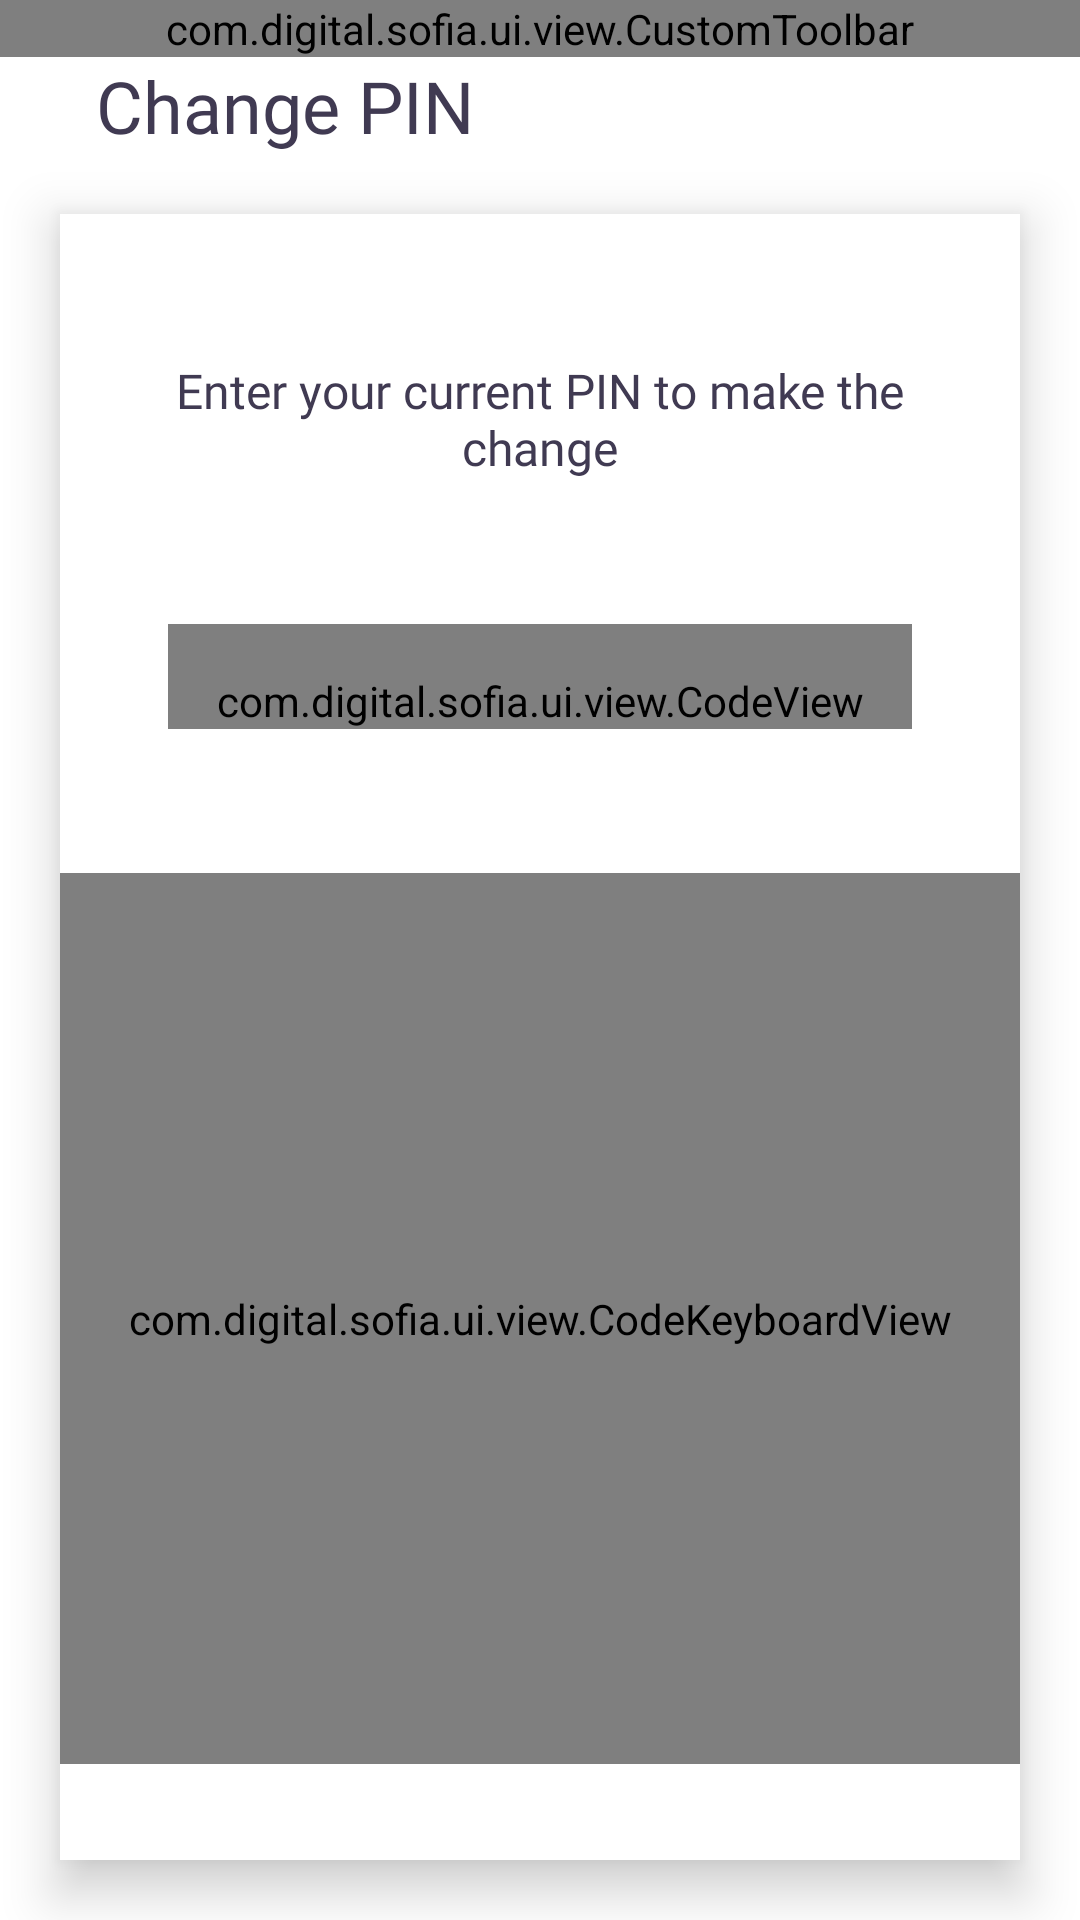

Write the Android layout XML for this screen, with the resource values it uses.
<!-- AndroidManifest.xml: application theme Theme.App -->
<!-- res/layout/fragment_change_pin_enter.xml -->
<?xml version="1.0" encoding="utf-8"?>
<androidx.appcompat.widget.LinearLayoutCompat xmlns:android="http://schemas.android.com/apk/res/android"
    xmlns:app="http://schemas.android.com/apk/res-auto"
    android:id="@+id/rootLayout"
    android:layout_width="match_parent"
    android:layout_height="match_parent"
    android:background="@color/color_background"
    android:fitsSystemWindows="true"
    android:orientation="vertical">

    <com.digital.sofia.ui.view.CustomToolbar
        android:id="@+id/customToolbar"
        android:layout_width="match_parent"
        android:layout_height="wrap_content"
        app:toolbar_icon="@drawable/ic_back"
        app:toolbar_title="@string/back" />

    <androidx.core.widget.NestedScrollView
        android:layout_width="match_parent"
        android:layout_height="match_parent"
        android:clipToPadding="false"
        android:fillViewport="true">

        <androidx.appcompat.widget.LinearLayoutCompat
            android:layout_width="match_parent"
            android:layout_height="match_parent"
            android:orientation="vertical">

            <androidx.appcompat.widget.AppCompatTextView
                android:id="@+id/tvTitle"
                style="@style/TextStyle.24spRegularMainColor"
                android:layout_width="match_parent"
                android:layout_height="wrap_content"
                android:layout_gravity="center_horizontal"
                android:layout_marginStart="@dimen/margin_32"
                android:layout_marginEnd="@dimen/margin_32"
                android:text="@string/change_pin_enter_title" />

            <androidx.appcompat.widget.LinearLayoutCompat
                android:layout_width="match_parent"
                android:layout_height="match_parent"
                android:layout_marginStart="@dimen/margin_20"
                android:layout_marginTop="@dimen/margin_20"
                android:layout_marginEnd="@dimen/margin_20"
                android:layout_marginBottom="@dimen/margin_20"
                android:background="@color/color_background"
                android:elevation="10dp"
                android:orientation="vertical">

                <androidx.appcompat.widget.AppCompatTextView
                    android:id="@+id/tvDescription"
                    style="@style/TextStyle.16spRegularMainColor"
                    android:layout_width="wrap_content"
                    android:layout_height="wrap_content"
                    android:layout_gravity="center_horizontal"
                    android:layout_marginStart="@dimen/margin_32"
                    android:layout_marginTop="@dimen/margin_48"
                    android:layout_marginEnd="@dimen/margin_32"
                    android:lines="2"
                    android:maxLines="2"
                    android:minLines="2"
                    android:singleLine="false"
                    android:text="@string/change_pin_enter_description"
                    android:textAlignment="center"
                    android:gravity="center"/>

                <com.digital.sofia.ui.view.CodeView
                    android:id="@+id/passcodeView"
                    style="@style/PassCodeStyle"
                    android:layout_width="wrap_content"
                    android:layout_height="wrap_content"
                    android:layout_gravity="center_horizontal"
                    android:layout_marginTop="@dimen/margin_48"
                    app:itemCount="6" />

                <com.digital.sofia.ui.view.CodeKeyboardView
                    android:id="@+id/keyboard"
                    android:layout_width="match_parent"
                    android:layout_height="match_parent"
                    android:layout_gravity="center"
                    android:layout_marginTop="@dimen/margin_48"
                    android:layout_marginBottom="@dimen/margin_32"
                    android:maxHeight="@dimen/pass_code_keyboard_max_height"
                    app:keyboard_view_numbers="6" />

                <View
                    android:layout_width="match_parent"
                    android:layout_height="wrap_content"
                    android:layout_weight="1" />

            </androidx.appcompat.widget.LinearLayoutCompat>

        </androidx.appcompat.widget.LinearLayoutCompat>

    </androidx.core.widget.NestedScrollView>

</androidx.appcompat.widget.LinearLayoutCompat>
<!-- resources referenced by this layout -->
<resources>
  <color name="color_background">#FFFFFF</color>
  <dimen name="margin_20">20dp</dimen>
  <dimen name="margin_32">32dp</dimen>
  <dimen name="margin_48">48dp</dimen>
  <dimen name="pass_code_keyboard_max_height">350dp</dimen>
  <!-- drawable ic_back (drawable) -->
  <vector xmlns:android="http://schemas.android.com/apk/res/android"
      android:width="20dp"
      android:height="20dp"
      android:viewportWidth="20"
      android:viewportHeight="20">
    <group>
      <clip-path
          android:pathData="M0,0h20v20h-20z"/>
      <path
          android:pathData="M12,14.708L7.292,10L12,5.292L12.771,6.062L8.833,10L12.771,13.938L12,14.708Z"
          android:fillColor="#5E596E"/>
    </group>
  </vector>
  <string name="back">Back</string>
  <string name="change_pin_enter_description">Enter your current PIN to make the change</string>
  <string name="change_pin_enter_title">Change PIN</string>
  <style name="TextStyle.16spRegularMainColor">
          <item name="android:textSize">16sp</item>
          <item name="android:textColor">@color/color_main_text</item>
          <item name="android:fontFamily">@font/sofia_sans_regular</item>
      </style>
  <style name="TextStyle.24spRegularMainColor">
          <item name="android:textSize">24sp</item>
          <item name="android:textColor">@color/color_main_text</item>
          <item name="android:fontFamily">@font/sofia_sans_regular</item>
          <item name="android:ellipsize">end</item>
          <item name="android:singleLine">true</item>
      </style>
  <!-- drawable bg_pass_code (drawable) -->
  <?xml version="1.0" encoding="utf-8"?>
  <selector xmlns:android="http://schemas.android.com/apk/res/android" xmlns:app="http://schemas.android.com/apk/res-auto">
      <item android:drawable="@drawable/bg_pass_code_empty" app:state_error="false" />
      <item android:drawable="@drawable/bg_pass_code_filled" app:state_filled="true" />
      <item android:drawable="@drawable/bg_pass_code_error" app:state_error="true" />
  </selector>
  <dimen name="margin_16">16dp</dimen>
  <style name="PasscodeOtpViewTheme" parent="Widget.AppCompat.EditText">
          <item name="android:background">@null</item>
          <item name="android:minHeight">0dp</item>
          <item name="android:maxLines">1</item>
          <item name="android:textSelectHandleLeft">@drawable/zero_px_transparent</item>
          <item name="android:textSelectHandleRight">@drawable/zero_px_transparent</item>
          <item name="android:textSelectHandle">@drawable/zero_px_transparent</item>
      </style>
  <color name="color_primary">#232D3A</color>
  <dimen name="margin_12">12dp</dimen>
  <dimen name="margin_24">24dp</dimen>
  <color name="color_main_text">#403A52</color>
  <style name="AppBottomSheetDialogTheme" parent="Theme.Design.Light.BottomSheetDialog">
          <item name="bottomSheetStyle">@style/AppModalStyle</item>
          <item name="colorAccent">@color/color_primary</item>
      </style>
  <!-- drawable bg_pass_code_empty (drawable) -->
  <?xml version="1.0" encoding="utf-8"?>
  <shape xmlns:android="http://schemas.android.com/apk/res/android"
      android:shape="oval">
      <solid android:color="@color/color_gray_light" />
  </shape>
  <!-- drawable zero_px_transparent (drawable) -->
  <?xml version="1.0" encoding="UTF-8"?>
  <shape xmlns:android="http://schemas.android.com/apk/res/android"
      android:shape="rectangle">
      <size
          android:height="0dp"
          android:width="0dp" />
  </shape>
  <style name="AppModalStyle" parent="Widget.Design.BottomSheet.Modal">
          <item name="android:background">@drawable/bg_bottom_sheet_base</item>
          <item name="behavior_peekHeight">300dp</item>
      </style>
  <color name="color_gray_light">#9A9FAD</color>
  <dimen name="default_extra_large_corners_radius">16dp</dimen>
</resources>
